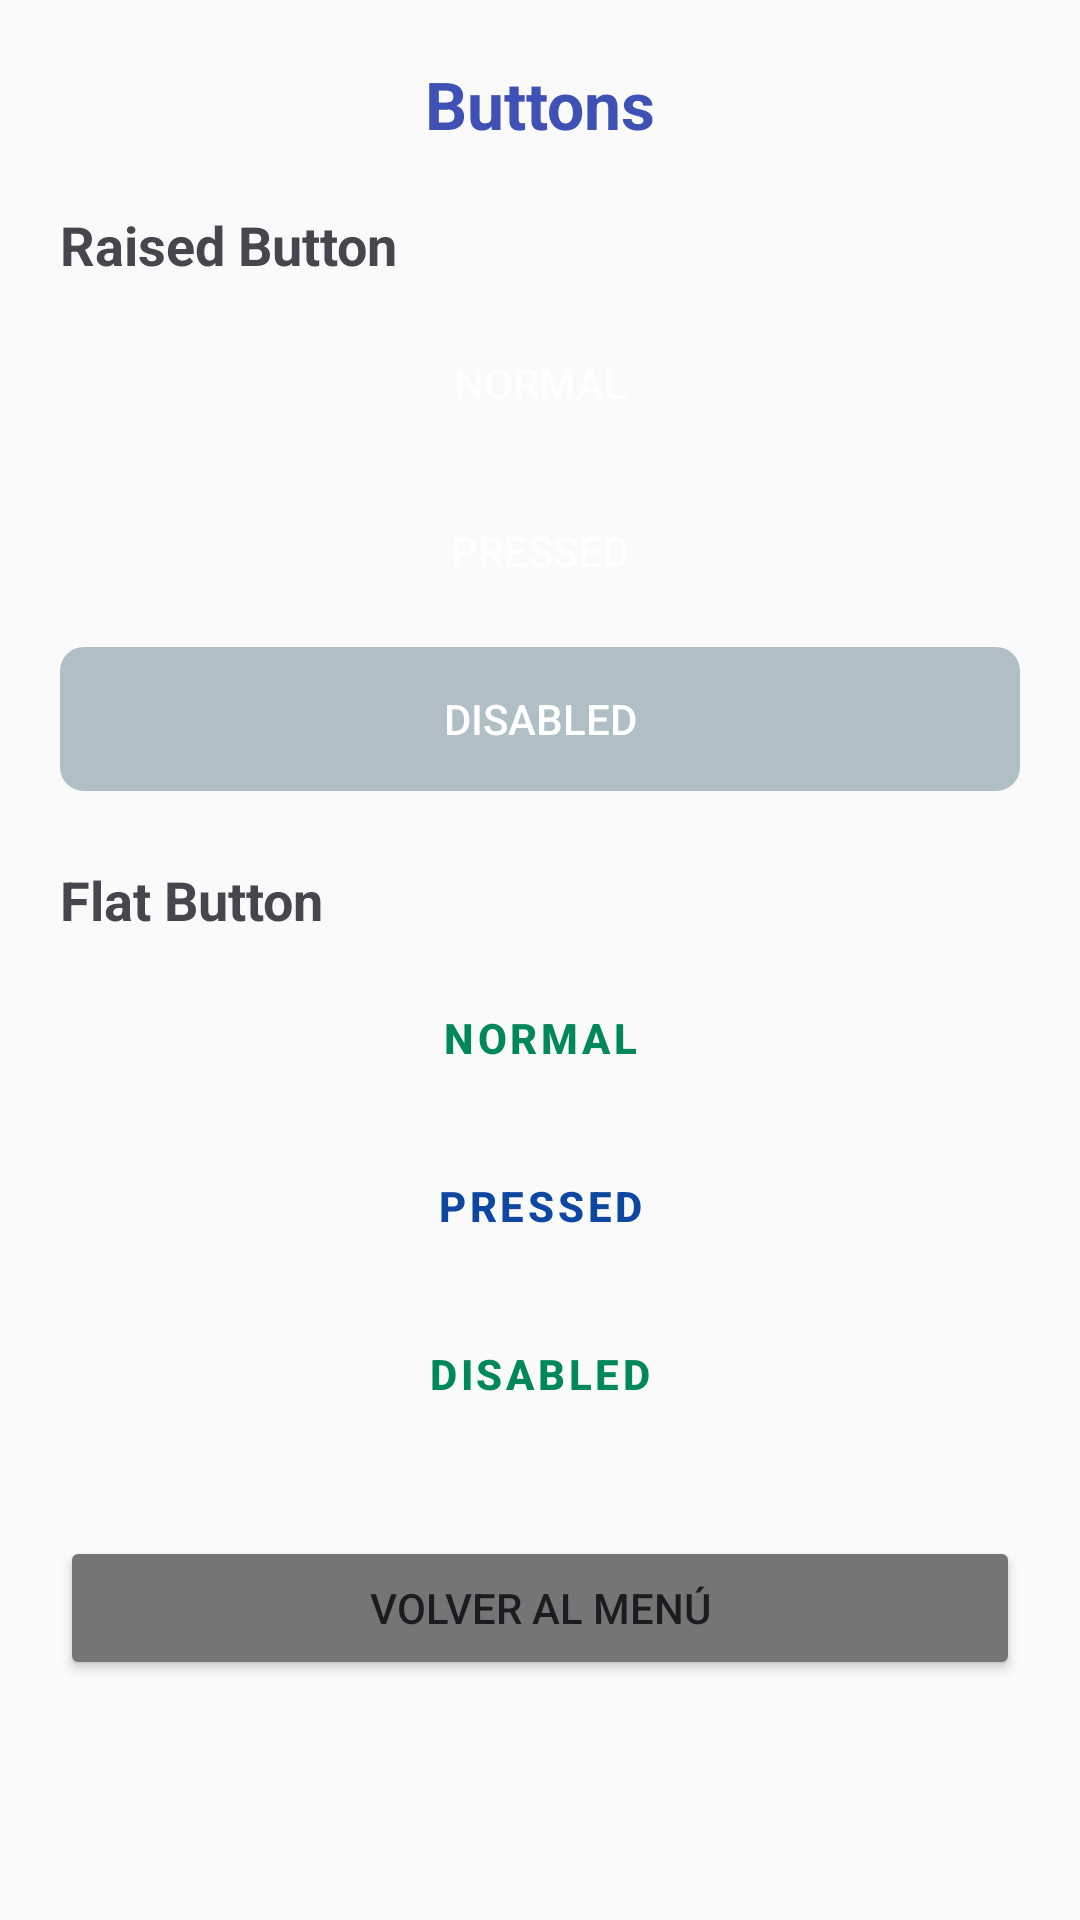

The Android layout XML behind this screen, and the referenced resources:
<!-- AndroidManifest.xml: application theme Theme.RecursosYEstilos -->
<!-- res/layout/activity_ejercicio_03.xml -->
<?xml version="1.0" encoding="utf-8"?>
<LinearLayout xmlns:android="http://schemas.android.com/apk/res/android"
    android:layout_width="match_parent"
    android:layout_height="match_parent"
    android:orientation="vertical"
    android:padding="20dp"
    android:background="#FAFAFA">

    <TextView
        android:layout_width="match_parent"
        android:layout_height="wrap_content"
        android:text="@string/ej03_title"
        android:textSize="22sp"
        android:textStyle="bold"
        android:gravity="center"
        android:textColor="@color/primary_color"
        android:layout_marginBottom="20dp" />

    
    <TextView
        android:layout_width="wrap_content"
        android:layout_height="wrap_content"
        android:text="@string/ej03_raised_section"
        android:textSize="18sp"
        android:textStyle="bold"
        android:layout_marginBottom="10dp" />

    <Button
        android:id="@+id/btnRaisedNormal"
        android:layout_width="match_parent"
        android:layout_height="wrap_content"
        android:text="@string/ej03_btn_normal"
        android:background="@drawable/boton_selector"
        android:textColor="#FFFFFF"
        android:layout_marginBottom="8dp" />

    <Button
        android:id="@+id/btnRaisedPressed"
        android:layout_width="match_parent"
        android:layout_height="wrap_content"
        android:text="@string/ej03_btn_pressed"
        android:background="@drawable/boton_pulsado"
        android:textColor="#FFFFFF"
        android:layout_marginBottom="8dp" />

    <Button
        android:id="@+id/btnRaisedDisabled"
        android:layout_width="match_parent"
        android:layout_height="wrap_content"
        android:text="@string/ej03_btn_disabled"
        android:background="@drawable/boton_disabled"
        android:textColor="#FFFFFF"
        android:enabled="false"
        android:layout_marginBottom="24dp" />

    
    <TextView
        android:layout_width="wrap_content"
        android:layout_height="wrap_content"
        android:text="@string/ej03_flat_section"
        android:textSize="18sp"
        android:textStyle="bold"
        android:layout_marginBottom="10dp" />

    <Button
        android:id="@+id/btnFlatNormal"
        style="@style/EstiloBotonText"
        android:layout_width="match_parent"
        android:layout_height="wrap_content"
        android:text="@string/ej03_btn_normal"
        android:layout_marginBottom="8dp" />

    <Button
        android:id="@+id/btnFlatPressed"
        style="@style/EstiloBotonText"
        android:layout_width="match_parent"
        android:layout_height="wrap_content"
        android:text="@string/ej03_btn_pressed"
        android:textColor="#0D47A1"
        android:layout_marginBottom="8dp" />

    <Button
        android:id="@+id/btnFlatDisabled"
        style="@style/EstiloBotonText"
        android:layout_width="match_parent"
        android:layout_height="wrap_content"
        android:text="@string/ej03_btn_disabled"
        android:enabled="false"
        android:layout_marginBottom="30dp" />

    <Button
        android:id="@+id/btnBackMenu"
        android:layout_width="match_parent"
        android:layout_height="wrap_content"
        android:text="@string/btn_back_to_menu"
        android:backgroundTint="#757575" />

</LinearLayout>
<!-- resources referenced by this layout -->
<resources>
  <color name="primary_color">#FF3F51B5</color>
  <!-- drawable boton_disabled (drawable) -->
  <?xml version="1.0" encoding="utf-8"?>
  <shape xmlns:android="http://schemas.android.com/apk/res/android"
      android:shape="rectangle">
      <solid android:color="#B0BEC5" />
      <corners android:radius="8dp" />
  </shape>
  <!-- drawable boton_selector (drawable) -->
  <?xml version="1.0" encoding="utf-8"?>
  <selector xmlns:android="http://schemas.android.com/apk/res/android">
      <item android:drawable="@drawable/boton_disabled" android:state_enabled="false" />
      <item android:drawable="@drawable/boton_pulsado" android:state_pressed="true" />
      <item android:drawable="@drawable/boton_normal" />
  </selector>
  <string name="btn_back_to_menu">Volver al menú</string>
  <string name="ej03_btn_disabled">DISABLED</string>
  <string name="ej03_btn_normal">NORMAL</string>
  <string name="ej03_btn_pressed">PRESSED</string>
  <string name="ej03_flat_section">Flat Button</string>
  <string name="ej03_raised_section">Raised Button</string>
  <string name="ej03_title">Buttons</string>
  <style name="EstiloBotonText" parent="Widget.MaterialComponents.Button.TextButton">
          <item name="android:textAllCaps">true</item>
          <item name="android:textColor">#00875A</item>
          <item name="android:textStyle">bold</item>
      </style>
  <style name="Theme.RecursosYEstilos" parent="Base.Theme.RecursosYEstilos" />
  <style name="Base.Theme.RecursosYEstilos" parent="Theme.Material3.DayNight.NoActionBar">
          
          
      </style>
</resources>
